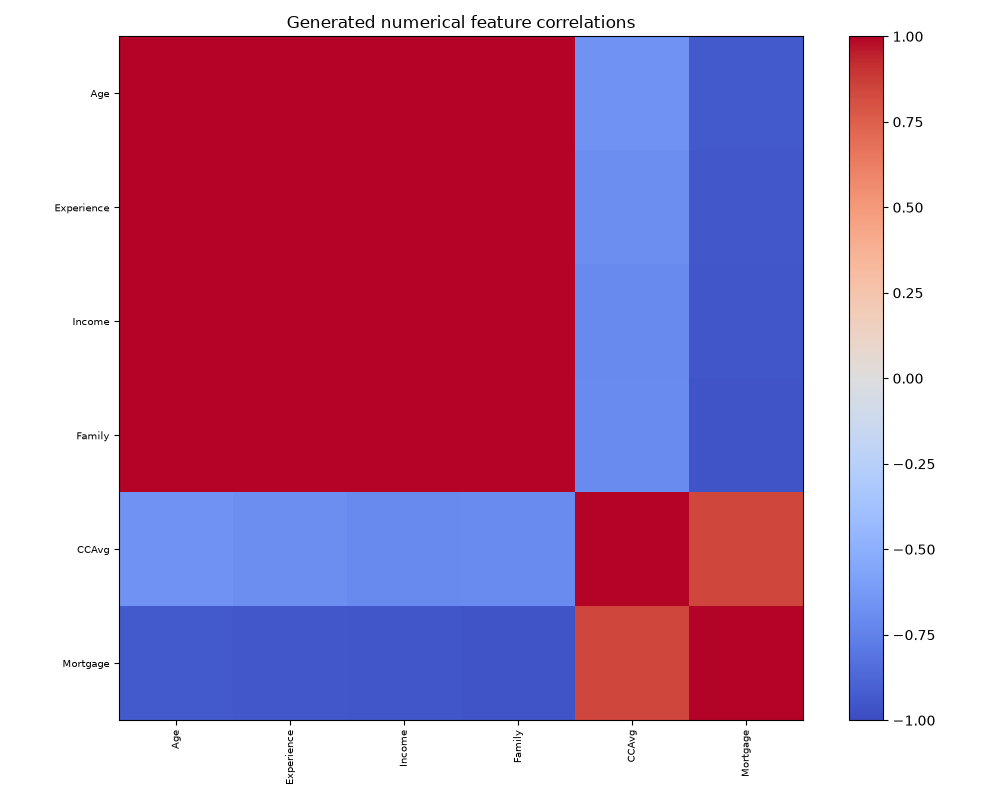

Values plotted in this chart, from the file beside it:
, Age, Experience, Income, Family, CCAvg, Mortgage
Age, 1.0, 0.9981, 0.9962, 0.9944, -0.6591, -0.9306
Experience, 0.9981, 1.0, 0.9981, 0.9985, -0.6809, -0.943
Income, 0.9962, 0.9981, 1.0, 0.9982, -0.7102, -0.9516
Family, 0.9944, 0.9985, 0.9982, 1.0, -0.6993, -0.9541
CCAvg, -0.6591, -0.6809, -0.7102, -0.6993, 1.0, 0.8382
Mortgage, -0.9306, -0.943, -0.9516, -0.9541, 0.8382, 1.0
